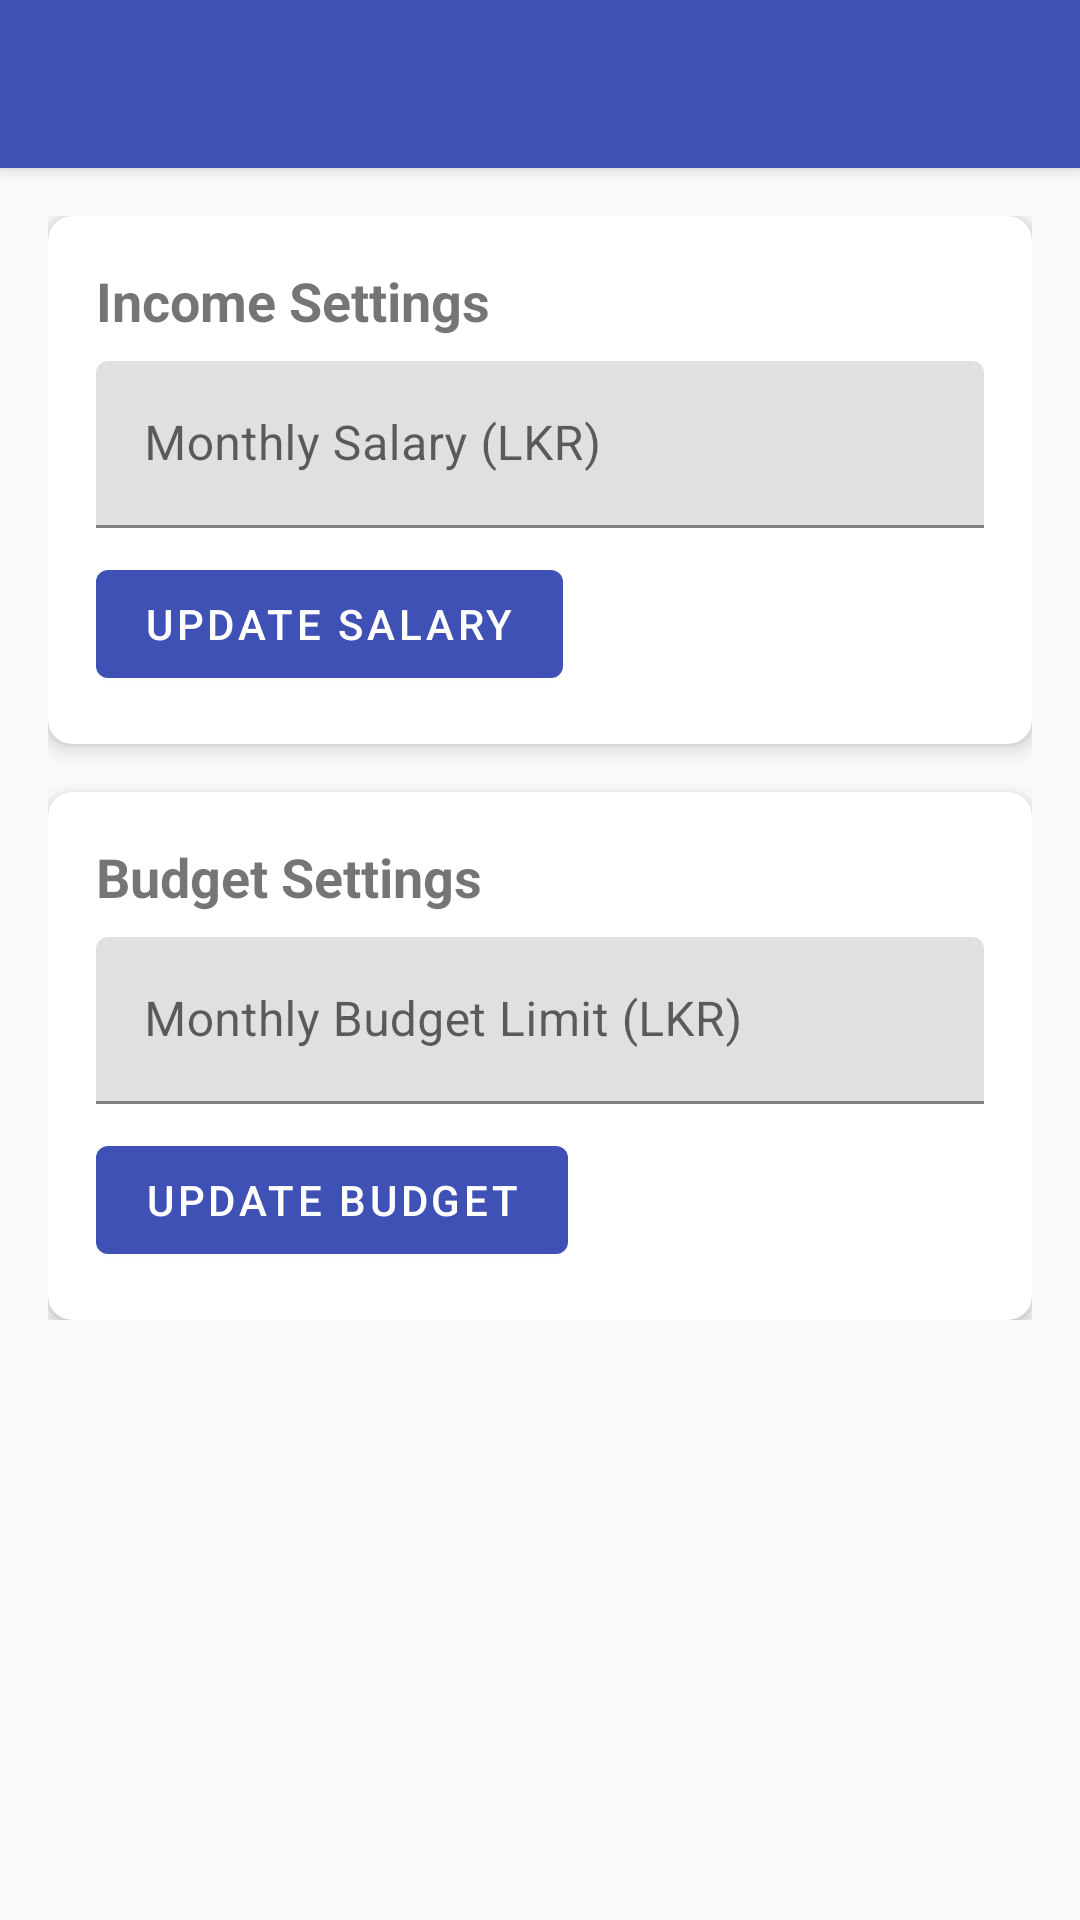

Here is an Android app screen rendered from its layout file. Give the layout XML and the strings, colors and styles it references.
<!-- AndroidManifest.xml: application theme Theme.FinanceTracker -->
<!-- res/layout/activity_budget_settings.xml -->
<?xml version="1.0" encoding="utf-8"?>
<androidx.coordinatorlayout.widget.CoordinatorLayout xmlns:android="http://schemas.android.com/apk/res/android"
    xmlns:app="http://schemas.android.com/apk/res-auto"
    android:layout_width="match_parent"
    android:layout_height="match_parent">

    <com.google.android.material.appbar.AppBarLayout
        android:layout_width="match_parent"
        android:layout_height="wrap_content">

        <androidx.appcompat.widget.Toolbar
            android:id="@+id/toolbar"
            android:layout_width="match_parent"
            android:layout_height="?attr/actionBarSize"
            android:background="?attr/colorPrimary"
            android:elevation="4dp"
            android:theme="@style/ThemeOverlay.AppCompat.Dark.ActionBar" />

    </com.google.android.material.appbar.AppBarLayout>

    <androidx.core.widget.NestedScrollView
        android:layout_width="match_parent"
        android:layout_height="match_parent"
        app:layout_behavior="@string/appbar_scrolling_view_behavior">

        <LinearLayout
            android:layout_width="match_parent"
            android:layout_height="wrap_content"
            android:orientation="vertical"
            android:padding="16dp">

            
            <androidx.cardview.widget.CardView
                android:layout_width="match_parent"
                android:layout_height="wrap_content"
                android:layout_marginBottom="16dp"
                app:cardCornerRadius="8dp"
                app:cardElevation="4dp">

                <LinearLayout
                    android:layout_width="match_parent"
                    android:layout_height="wrap_content"
                    android:orientation="vertical"
                    android:padding="16dp">

                    <TextView
                        android:layout_width="wrap_content"
                        android:layout_height="wrap_content"
                        android:text="@string/income_settings"
                        android:textSize="18sp"
                        android:textStyle="bold" />

                    <com.google.android.material.textfield.TextInputLayout
                        android:layout_width="match_parent"
                        android:layout_height="wrap_content"
                        android:layout_marginTop="8dp">

                        <com.google.android.material.textfield.TextInputEditText
                            android:id="@+id/salaryInput"
                            android:layout_width="match_parent"
                            android:layout_height="wrap_content"
                            android:hint="@string/monthly_salary_lkr"
                            android:inputType="numberDecimal" />

                    </com.google.android.material.textfield.TextInputLayout>

                    <Button
                        android:id="@+id/updateSalaryButton"
                        android:layout_width="wrap_content"
                        android:layout_height="wrap_content"
                        android:layout_marginTop="8dp"
                        android:text="@string/update_salary" />

                </LinearLayout>

            </androidx.cardview.widget.CardView>

            
            <androidx.cardview.widget.CardView
                android:layout_width="match_parent"
                android:layout_height="wrap_content"
                app:cardCornerRadius="8dp"
                app:cardElevation="4dp">

                <LinearLayout
                    android:layout_width="match_parent"
                    android:layout_height="wrap_content"
                    android:orientation="vertical"
                    android:padding="16dp">

                    <TextView
                        android:layout_width="wrap_content"
                        android:layout_height="wrap_content"
                        android:text="@string/budget_settings"
                        android:textSize="18sp"
                        android:textStyle="bold" />

                    <com.google.android.material.textfield.TextInputLayout
                        android:layout_width="match_parent"
                        android:layout_height="wrap_content"
                        android:layout_marginTop="8dp">

                        <com.google.android.material.textfield.TextInputEditText
                            android:id="@+id/budgetLimitInput"
                            android:layout_width="match_parent"
                            android:layout_height="wrap_content"
                            android:hint="@string/monthly_budget_limit_lkr"
                            android:inputType="numberDecimal" />

                    </com.google.android.material.textfield.TextInputLayout>

                    <Button
                        android:id="@+id/updateBudgetButton"
                        android:layout_width="wrap_content"
                        android:layout_height="wrap_content"
                        android:layout_marginTop="8dp"
                        android:text="@string/update_budget" />

                </LinearLayout>

            </androidx.cardview.widget.CardView>

        </LinearLayout>

    </androidx.core.widget.NestedScrollView>

</androidx.coordinatorlayout.widget.CoordinatorLayout>
<!-- resources referenced by this layout -->
<resources>
  <string name="budget_settings">Budget Settings</string>
  <string name="income_settings">Income Settings</string>
  <string name="monthly_budget_limit_lkr">Monthly Budget Limit (LKR)</string>
  <string name="monthly_salary_lkr">Monthly Salary (LKR)</string>
  <string name="update_budget">Update Budget</string>
  <string name="update_salary">Update Salary</string>
  <style name="Theme.FinanceTracker" parent="Base.Theme.FinanceTracker" />
  <style name="Base.Theme.FinanceTracker" parent="Theme.MaterialComponents.Light.DarkActionBar">
          
          <item name="colorPrimary">@color/primary</item>
          <item name="colorPrimaryDark">@color/primary_dark</item>
          <item name="colorAccent">@color/accent</item>
          <item name="android:windowBackground">@color/background</item>
          
          
          <item name="android:textColorPrimary">@color/text_primary</item>
          <item name="android:textColorSecondary">@color/text_secondary</item>
          
          
          <item name="materialButtonStyle">@style/Widget.MaterialComponents.Button</item>
          <item name="materialCardViewStyle">@style/Widget.MaterialComponents.CardView</item>
  
          
          <item name="popupMenuStyle">@style/PopupMenuStyle</item>
          <item name="android:itemTextAppearance">@style/PopupMenuTextAppearance</item>
          <item name="textAppearancePopupMenuHeader">@style/PopupMenuTextAppearance</item>
      </style>
  <color name="primary">#3F51B5</color>
  <color name="primary_dark">#303F9F</color>
  <color name="accent">#FF4081</color>
  <color name="background">#FAFAFA</color>
  <color name="text_primary">#212121</color>
  <color name="text_secondary">#757575</color>
  <style name="PopupMenuStyle" parent="Widget.AppCompat.PopupMenu">
          <item name="android:textColor">@color/black</item>
      </style>
  <style name="PopupMenuTextAppearance" parent="TextAppearance.AppCompat.Menu">
          <item name="android:textColor">@color/black</item>
      </style>
  <color name="black">#FF000000</color>
</resources>
